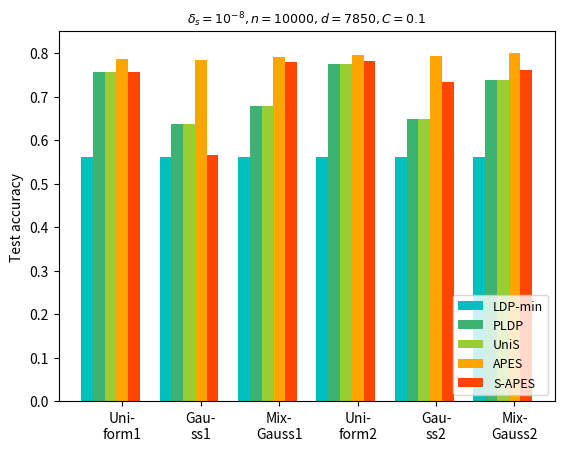

Write Python code to recreate this figure. (Note: this script raises an exception after producing the figure.)
import pandas as pd
import matplotlib.pyplot as plt 
plt.switch_backend('agg')

acc_LDP_min = [0.56119631,0.56119631,0.56119631,0.56119631,0.56119631,0.56119631]
acc_PLDP = [0.756492843,0.637781186,0.677556237,0.775408998,0.64805726,0.738445808]
acc_uniS = [0.756492843,0.637781186,0.677556237,0.775408998,0.64805726,0.738445808] #,0.788445808,0.638957055,0.801738241]
acc_perS = [0.787730061,0.783384458,0.790644172,0.796728016,0.792944785,0.799744376] #,0.800613497,0.794325153,0.800664622]
acc_perSS = [0.757566462,0.566411043,0.779192229,0.781390593,0.734253579,0.761196319018404] #, 0.799539877, 0.779192229,0.79422290388548]
epsdist_list = ['Uni-\nform1','Gau-\nss1','Mix-\nGauss1','Uni-\nform2','Gau-\nss2','Mix-\nGauss2'] #,'Uni-\nform3','Gau-\nss3','Mix-\nGauss3']
x = list(range(len(epsdist_list)))
w = 0.15


plt.bar(x, acc_LDP_min,color='c',width=w,label='LDP-min') #chocolate blueviolet lightskyblue mediumslateblue
for i in range(len(x)):
    x[i] += w
plt.bar(x, acc_PLDP,color='mediumseagreen',width=w,label='PLDP') #chocolate dodgerblue cornflowerblue lightseagreen deepskyblue
for i in range(len(x)):
    x[i] += w
plt.bar(x, acc_uniS,color='yellowgreen',width=w,label='UniS') #moccasin yellowgreen
for i in range(len(x)):
    x[i] += w
plt.bar(x, acc_perS,color='orange',width=w,label='APES',tick_label = epsdist_list) #orange
for i in range(len(x)):
    x[i] += w
plt.bar(x, acc_perSS,color='orangered',width=w,label='S-APES') #chocolate


# plt.xlabel('$$')
plt.ylabel('Test accuracy')
plt.ylim(0,0.85)
plt.title('$\delta_s=10^{-8}, n=10000, d=7850, C=0.1$', fontsize=9) # \\varepsilon^l_i \\in [0.1, 1]$
# plt.yscale('log')
plt.legend(loc='lower right', fontsize=9)
plt.show()
plt.savefig('/home/<user>/workspace/personalShuffle/perS/utils/acc_diffeps.png', dpi=600)# 设置dpi并保存图像到本地
plt.close()